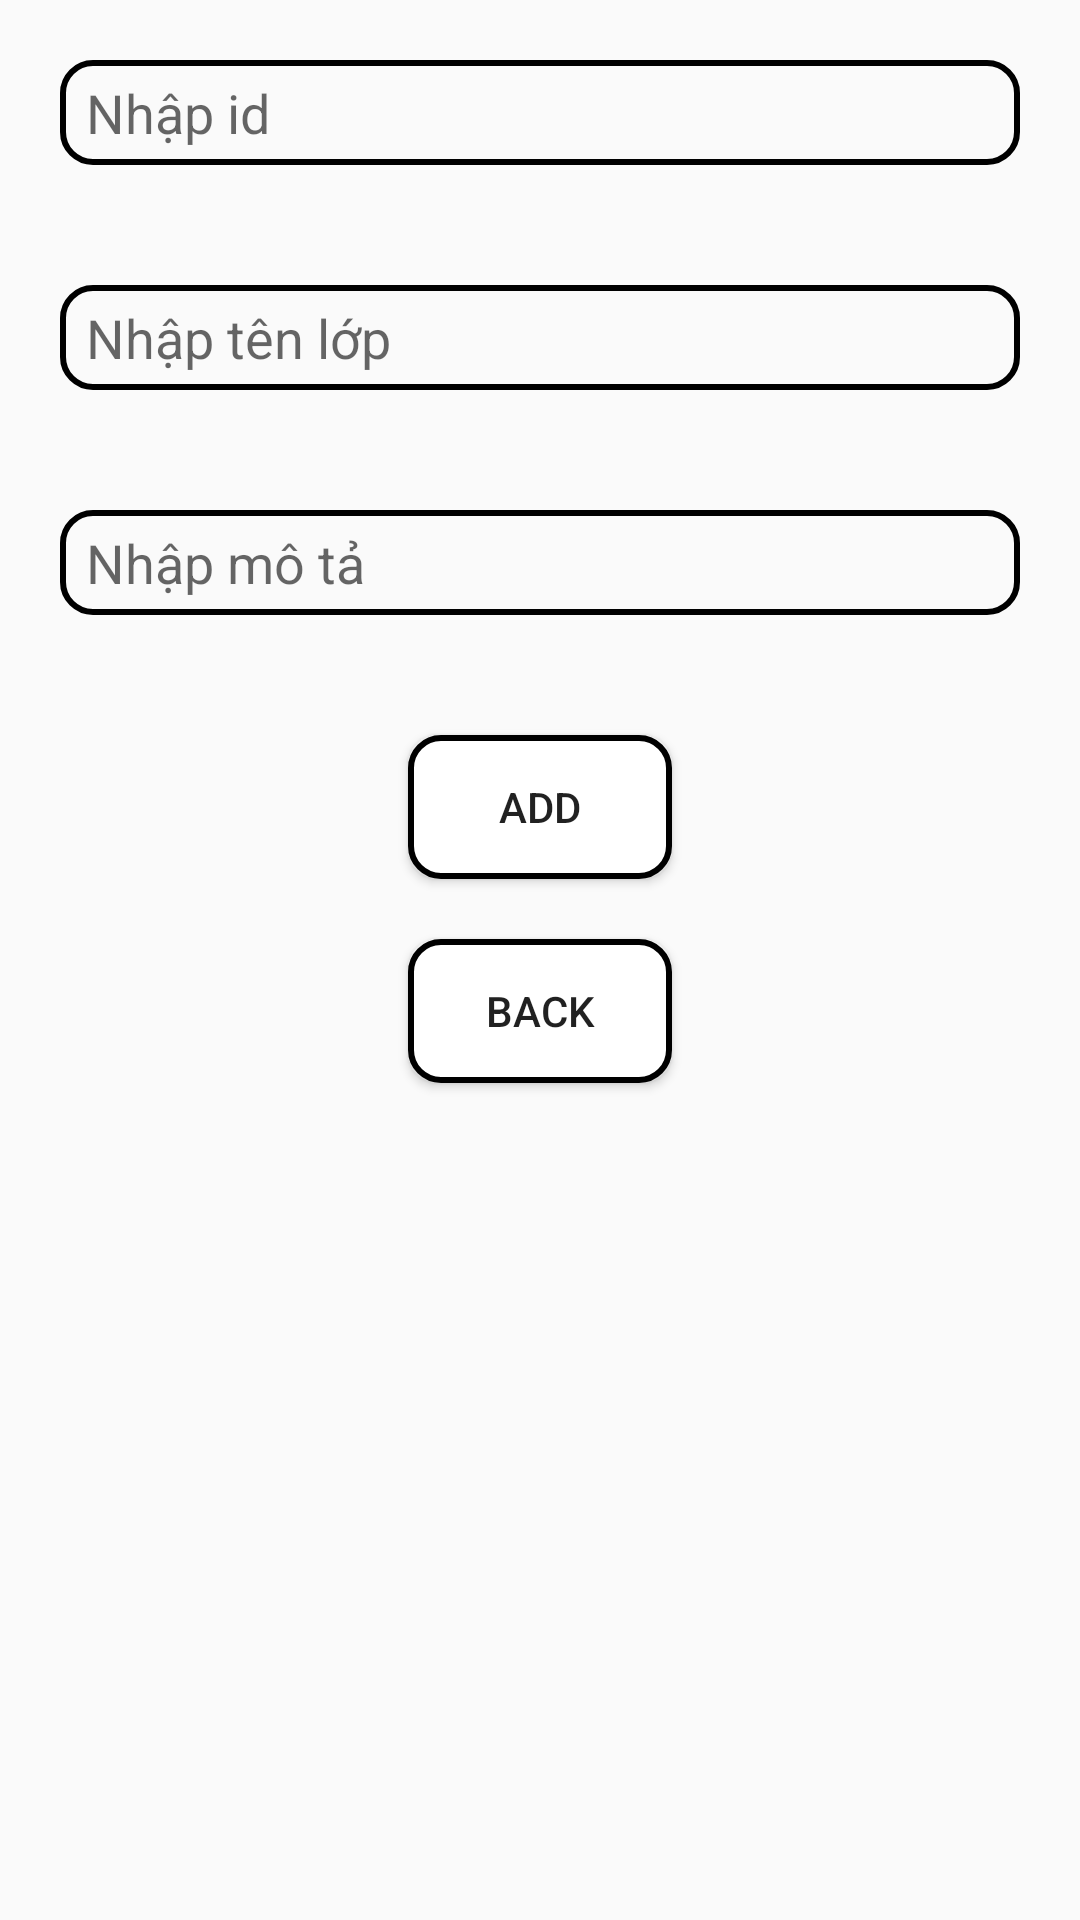

Write the Android layout XML for this screen, with the resource values it uses.
<!-- AndroidManifest.xml: application theme Theme.Mobile_cuoiki -->
<!-- res/layout/activity_add_class.xml -->
<?xml version="1.0" encoding="utf-8"?>
<LinearLayout xmlns:android="http://schemas.android.com/apk/res/android"
    xmlns:app="http://schemas.android.com/apk/res-auto"
    xmlns:tools="http://schemas.android.com/tools"
    android:layout_width="match_parent"
    android:layout_height="match_parent"
    tools:context=".activity.AddClassActivity"
    android:orientation="vertical">
    <EditText
        android:background="@drawable/custom_edit"
        android:id="@+id/edtId"
        android:layout_margin="20dp"
        android:layout_width="match_parent"
        android:layout_height="35dp"
        android:hint="  Nhập id"
        />
    <EditText
        android:background="@drawable/custom_edit"
        android:id="@+id/edtName"
        android:layout_margin="20dp"
        android:layout_width="match_parent"
        android:layout_height="35dp"
        android:hint="  Nhập tên lớp"
        />
    <EditText
        android:background="@drawable/custom_edit"
        android:id="@+id/edtMota"
       android:layout_margin="20dp"
        android:layout_width="match_parent"
        android:layout_height="35dp"
        android:hint="  Nhập mô tả"
        />
    <Button
        android:background="@drawable/custom_button"
        android:id="@+id/btnAdd"
        android:layout_marginTop="20dp"
        android:layout_width="wrap_content"
        android:layout_height="wrap_content"
        android:text="ADD"
        android:layout_gravity="center"/>
    <Button
        android:background="@drawable/custom_button"
        android:id="@+id/btnBack"
        android:layout_marginTop="20dp"
        android:layout_width="wrap_content"
        android:layout_height="wrap_content"
        android:text="BACK"
        android:layout_gravity="center"/>

</LinearLayout>
<!-- resources referenced by this layout -->
<resources>
  <!-- drawable custom_button (drawable) -->
  <?xml version="1.0" encoding="utf-8"?>
  <shape xmlns:android="http://schemas.android.com/apk/res/android">
      <solid
      android:color="@color/white"
      />
      <corners
          android:radius="10dp"
          />
      <stroke android:color="@color/black"
          android:width="2dp"/>
  </shape>
  <!-- drawable custom_edit (drawable) -->
  <?xml version="1.0" encoding="utf-8"?>
  <shape xmlns:android="http://schemas.android.com/apk/res/android">
      <stroke
          android:width="2dp"
          android:color="@color/black"
          />
      <corners
          android:radius="10dp"
          />
  
  </shape>
  <style name="Theme.Mobile_cuoiki" parent="Theme.AppCompat.DayNight.DarkActionBar">
          
          <item name="colorPrimary">@color/purple_500</item>
          <item name="colorPrimaryVariant">@color/purple_700</item>
          <item name="colorOnPrimary">@color/white</item>
          
          <item name="colorSecondary">@color/teal_200</item>
          <item name="colorSecondaryVariant">@color/teal_700</item>
          <item name="colorOnSecondary">@color/black</item>
          
          <item name="android:statusBarColor" tools:targetApi="l">?attr/colorPrimaryVariant</item>
          
      </style>
  <!-- not gathered from this repository: default colours our renderer supplied (Android Studio template values) -->
  <color name="purple_500">#FF6200EE</color>
  <color name="purple_700">#FF3700B3</color>
  <color name="teal_200">#FF03DAC5</color>
  <color name="teal_700">#FF018786</color>
  <color name="black">#FF000000</color>
  <color name="white">#FFFFFFFF</color>
</resources>
